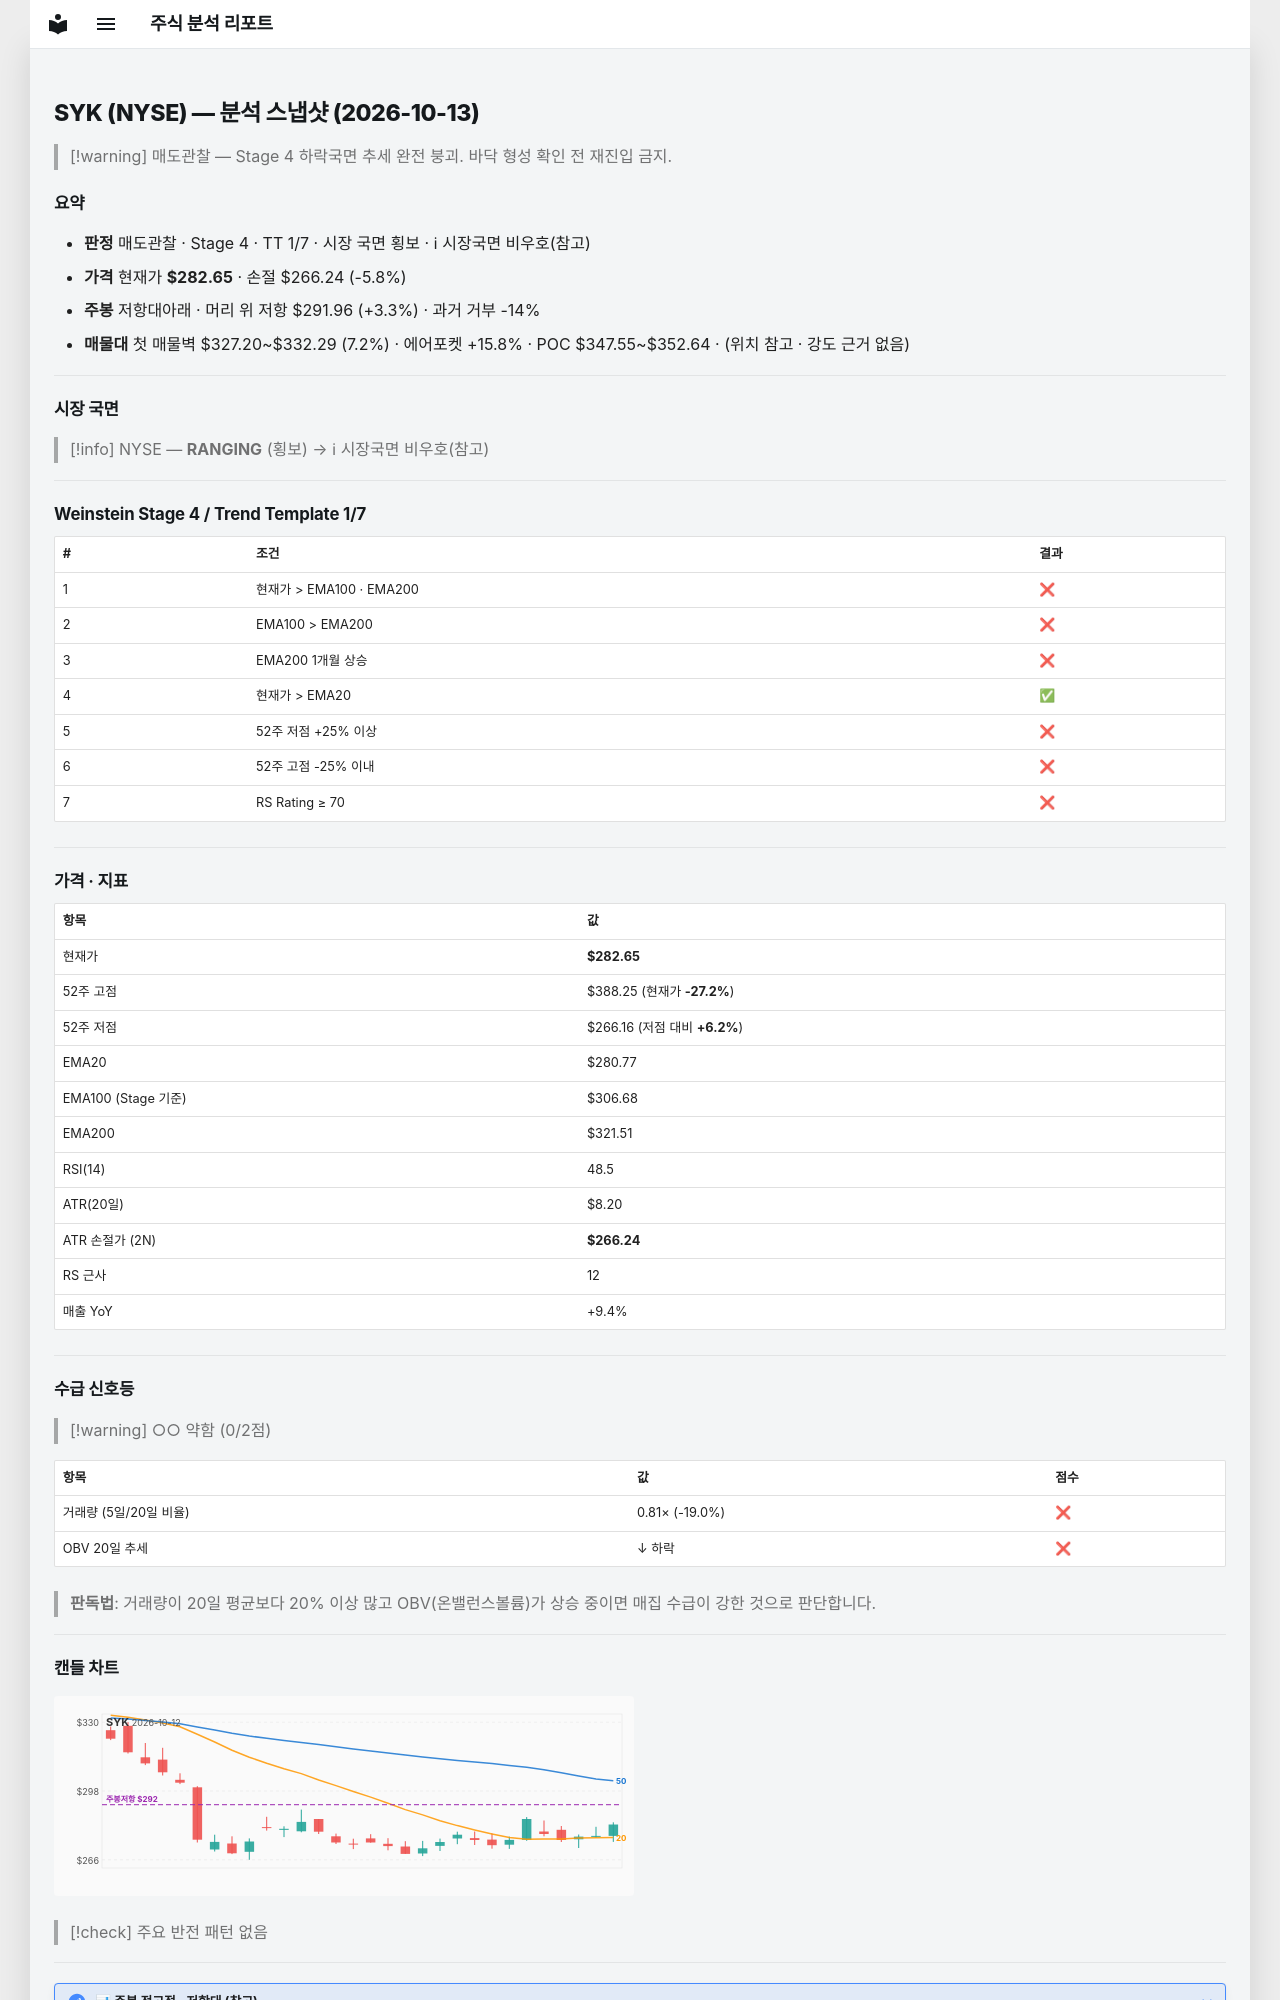

repository: soloandco/stock-reports · page: snapshots/SYK-2026-10-13/index.html · generator: mkdocs

---
type: analysis-snapshot
title: SYK 분석 스냅샷
ticker: SYK
market: NYSE
created: 2026-10-13
updated: 2026-10-13
bar-date: 2026-10-12
verdict: 매도관찰
real-rr: 0.57
sma50-gap-pct: 0.7
weekly-position: 저항대아래
weekly-overhead-price: 291.96
weekly-overhead-pct: 3.3
stage: 4
trend-template-score: 1
tt-max: 7
ma-set: ema-20-100-200
price: 282.64801025390625
stop-price: 266.2417599841667
market-regime: RANGING
supply-demand-score: 0/2
supply-demand-label: 약함
status: tracking
tags:
  - stock-agent
  - watchlist
  - SYK
  - analysis
related:
  - "[[analysis-template]]"
---

# SYK (NYSE) — 분석 스냅샷 (2026-10-13)

> [!warning] 매도관찰 — Stage 4 하락국면
> 추세 완전 붕괴. 바닥 형성 확인 전 재진입 금지.

## 요약

- **판정** 매도관찰 · Stage 4 · TT 1/7 · 시장 국면 횡보 · ℹ 시장국면 비우호(참고)
- **가격** 현재가 **$282.65** · 손절 $266.24 (-5.8%)
- **주봉** 저항대아래 · 머리 위 저항 $291.96 (+3.3%) · 과거 거부 -14%
- **매물대** 첫 매물벽 $327.20~$332.29 (7.2%) · 에어포켓 +15.8% · POC $347.55~$352.64 · (위치 참고 · 강도 근거 없음)

---

## 시장 국면

> [!info] NYSE — **RANGING** (횡보) → ℹ 시장국면 비우호(참고)

---

## Weinstein Stage 4 / Trend Template 1/7

| # | 조건 | 결과 |
|---|------|------|
| 1 | 현재가 > EMA100 · EMA200 | ❌ |
| 2 | EMA100 > EMA200 | ❌ |
| 3 | EMA200 1개월 상승 | ❌ |
| 4 | 현재가 > EMA20 | ✅ |
| 5 | 52주 저점 +25% 이상 | ❌ |
| 6 | 52주 고점 -25% 이내 | ❌ |
| 7 | RS Rating ≥ 70 | ❌ |

---

## 가격 · 지표

| 항목 | 값 |
|------|---|
| 현재가 | **$282.65** |
| 52주 고점 | $388.25 (현재가 **-27.2%**) |
| 52주 저점 | $266.16 (저점 대비 **+6.2%**) |
| EMA20 | $280.77 |
| EMA100 (Stage 기준) | $306.68 |
| EMA200 | $321.51 |
| RSI(14) | 48.5 |
| ATR(20일) | $8.20 |
| ATR 손절가 (2N) | **$266.24** |
| RS 근사 | 12 |
| 매출 YoY | +9.4% |

---
## 수급 신호등

> [!warning] ○○ 약함 (0/2점)

| 항목 | 값 | 점수 |
|------|------|------|
| 거래량 (5일/20일 비율) | 0.81× (-19.0%) | ❌ |
| OBV 20일 추세 | ↓ 하락 | ❌ |

> **판독법**: 거래량이 20일 평균보다 20% 이상 많고 OBV(온밸런스볼륨)가 상승 중이면 매집 수급이 강한 것으로 판단합니다.

---
